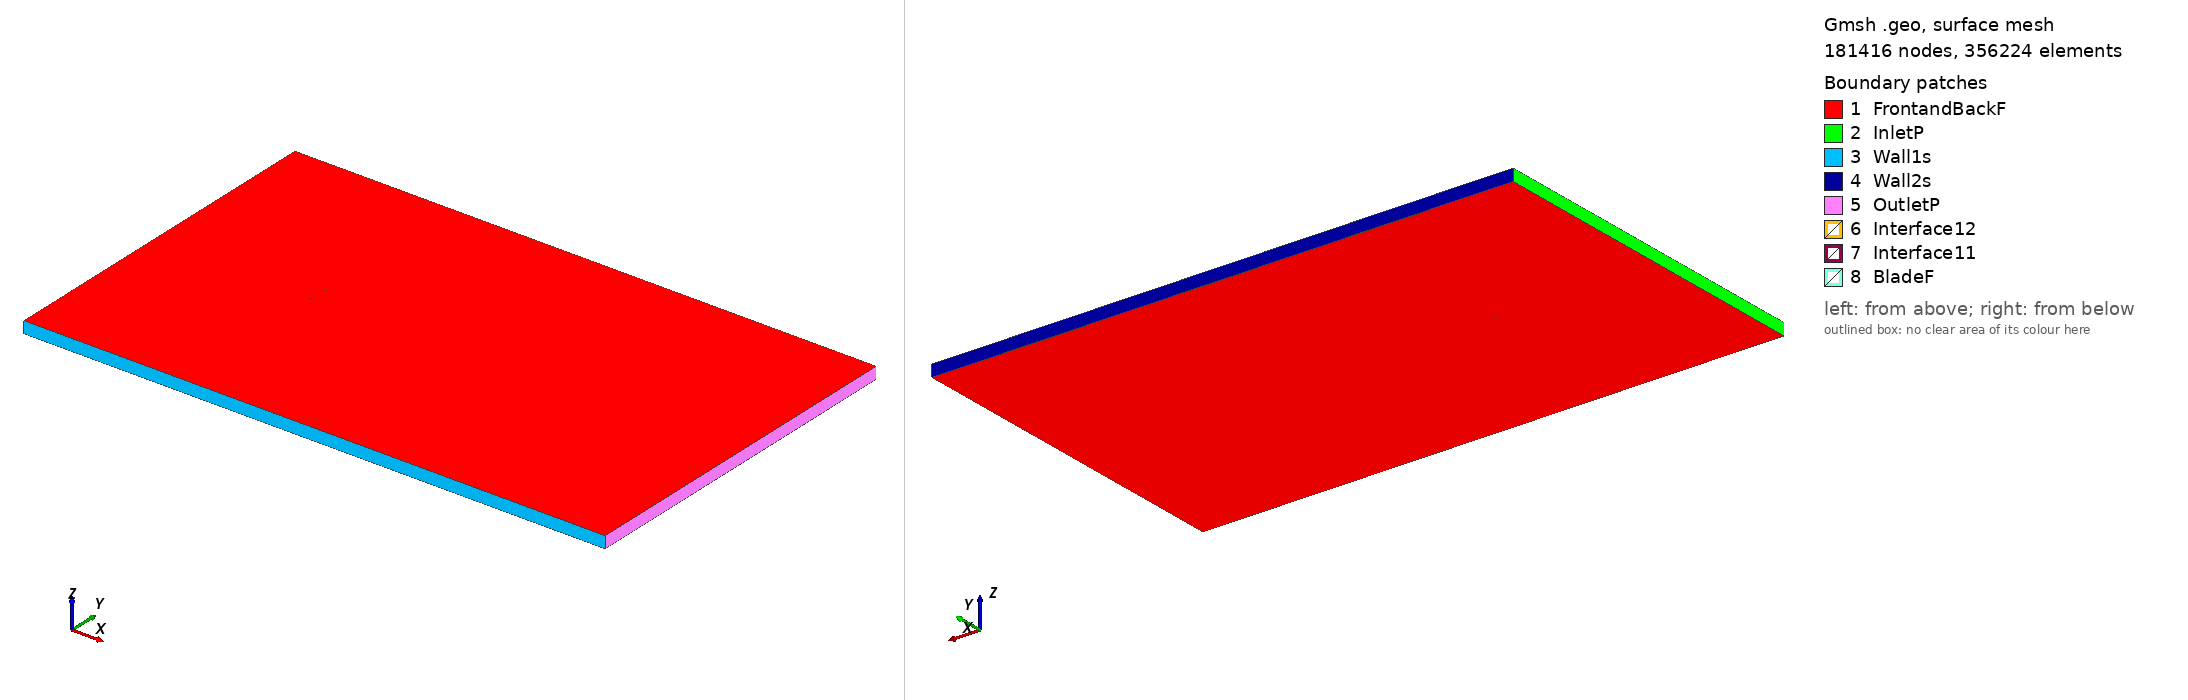

Gmsh geometry script, surface-meshed: 181416 nodes, 356224 surface elements. Boundary patches (legend numbers): 1 FrontandBackF, 2 InletP, 3 Wall1s, 4 Wall2s, 5 OutletP, 6 Interface12, 7 Interface11, 8 BladeF. Left view from above one corner, right view from below the opposite corner. Legend entries are the model's physical surfaces. The drawing asked Gmsh for element sizes between 1% and 20% of the model's largest extent; the script's own settings can give other sizes.

=== goe410_tsr_-5.0245_aoa_-0.19396.geo (drawn) ===
SetFactory("OpenCASCADE");

Point(1) = {0.074997, 0.738352, 0, 1.0};
Point(2) = {0.067305, 0.739174, 0, 1.0};
Point(3) = {0.051487, 0.741017, 0, 1.0};
Point(4) = {0.035667, 0.743178, 0, 1.0};
Point(5) = {0.019847, 0.745338, 0, 1.0};
Point(6) = {0.004028, 0.747340, 0, 1.0};
Point(7) = {-0.011790, 0.749105, 0, 1.0};
Point(8) = {-0.027606, 0.750000, 0, 1.0};
Point(9) = {-0.043417, 0.749551, 0, 1.0};
Point(10) = {-0.051320, 0.748655, 0, 1.0};
Point(11) = {-0.059222, 0.747442, 0, 1.0};
Point(12) = {-0.063172, 0.746480, 0, 1.0};
Point(13) = {-0.067120, 0.745122, 0, 1.0};
Point(14) = {-0.071066, 0.742895, 0, 1.0};
Point(15) = {-0.073037, 0.741228, 0, 1.0};
Point(16) = {-0.075000, 0.737111, 0, 1.0};
Point(17) = {-0.073009, 0.733006, 0, 1.0};
Point(18) = {-0.071027, 0.731352, 0, 1.0};
Point(19) = {-0.067066, 0.729152, 0, 1.0};
Point(20) = {-0.063109, 0.727821, 0, 1.0};
Point(21) = {-0.059153, 0.726886, 0, 1.0};
Point(22) = {-0.051242, 0.725727, 0, 1.0};
Point(23) = {-0.043333, 0.724884, 0, 1.0};
Point(24) = {-0.027520, 0.724542, 0, 1.0};
Point(25) = {-0.011711, 0.725545, 0, 1.0};
Point(26) = {0.004095, 0.727416, 0, 1.0};
Point(27) = {0.019901, 0.729526, 0, 1.0};
Point(28) = {0.035706, 0.731793, 0, 1.0};
Point(29) = {0.051510, 0.734060, 0, 1.0};
Point(30) = {0.067316, 0.736011, 0, 1.0};
Point(31) = {0.075002, 0.736884, 0, 1.0};
Point(32) = {-0.074997, -0.738352, 0, 1.0};
Point(33) = {-0.067305, -0.739174, 0, 1.0};
Point(34) = {-0.051487, -0.741017, 0, 1.0};
Point(35) = {-0.035667, -0.743178, 0, 1.0};
Point(36) = {-0.019847, -0.745338, 0, 1.0};
Point(37) = {-0.004028, -0.747340, 0, 1.0};
Point(38) = {0.011790, -0.749105, 0, 1.0};
Point(39) = {0.027606, -0.750000, 0, 1.0};
Point(40) = {0.043417, -0.749551, 0, 1.0};
Point(41) = {0.051320, -0.748655, 0, 1.0};
Point(42) = {0.059222, -0.747442, 0, 1.0};
Point(43) = {0.063172, -0.746480, 0, 1.0};
Point(44) = {0.067120, -0.745122, 0, 1.0};
Point(45) = {0.071066, -0.742895, 0, 1.0};
Point(46) = {0.073037, -0.741228, 0, 1.0};
Point(47) = {0.075000, -0.737111, 0, 1.0};
Point(48) = {0.073009, -0.733006, 0, 1.0};
Point(49) = {0.071027, -0.731352, 0, 1.0};
Point(50) = {0.067066, -0.729152, 0, 1.0};
Point(51) = {0.063109, -0.727821, 0, 1.0};
Point(52) = {0.059153, -0.726886, 0, 1.0};
Point(53) = {0.051242, -0.725727, 0, 1.0};
Point(54) = {0.043333, -0.724884, 0, 1.0};
Point(55) = {0.027520, -0.724542, 0, 1.0};
Point(56) = {0.011711, -0.725545, 0, 1.0};
Point(57) = {-0.004095, -0.727416, 0, 1.0};
Point(58) = {-0.019901, -0.729526, 0, 1.0};
Point(59) = {-0.035706, -0.731793, 0, 1.0};
Point(60) = {-0.051510, -0.734060, 0, 1.0};
Point(61) = {-0.067316, -0.736011, 0, 1.0};
Point(62) = {-0.075002, -0.736884, 0, 1.0};

// Lines: first blade (splines 1-4)
Spline(1) = {1:31};
Spline(2) = {31,1};

// Lines: second blade (splines 5-8)
Spline(3) = {32:62};
Spline(4) = {62,32};

// Outer domain (points 20001-4 and lines)
Point(63) = {-13.50000000, -15.00000000, 0, 1.0};
Point(64) = {-13.50000000, 15.00000000, 0, 1.0};
Point(65) = {36.00000000, 15.00000000, 0, 1.0};
Point(66) = {36.00000000, -15.00000000, 0, 1.0};
Line(11) = {63, 64};
Line(12) = {64, 65};
Line(13) = {65, 66};
Line(14) = {63, 66};

// Interface (between moving and stationary domain) (circles)
Circle(9) = {0, 0, 0, 0.80000000, 0, 2*Pi};
Circle(10) = {0, 0, 0, 0.80000000, 0, 2*Pi};

// Loops collect Lines/Splines/etc (blade1, blade2, domain, first circle)
Line Loop(1) = {1:2};
Line Loop(2) = {3:4};
Line Loop(3) = {11,12,13,-14};
Line Loop(4) = {9};

// BooleanDifference cuts out the circle/interface from the domain
Plane Surface(1) = {3};
Plane Surface(2) = {4};
BooleanDifference{ Surface{1}; Delete;}{ Surface{2}; Delete;}

// This one cuts out the blades from the inner circle/interface
Line Loop(6) = {10};
Plane Surface(5) = {6};
Plane Surface(6) = {1};
Plane Surface(7) = {2};
BooleanDifference{ Surface{5}; Delete;}{ Surface{6,7}; Delete;}

// extrude to 3rd dimension
Extrude {0, 0, 1} {Surface{1}; Surface{5}; Layers{1}; Recombine;}

// Physical Surfaces are the named boundaries (patches)
Physical Surface("Interface11") = {12};
Physical Surface("Interface12") = {10};

// sides of domain
Physical Surface("InletP") = {6};
Physical Surface("OutletP") = {9};

// top and bottom of domain
Physical Surface("Wall1s") = {7};
Physical Surface("Wall2s") = {8};

// Check FrontandBackF by ensuring there is nothing in the 3rd dimension
Physical Surface("FrontandBackF") = {1,11,5,17};
Physical Surface("BladeF") = {13:16};
Physical Volume("Turbine") = {2};
Physical Volume("Farfield") = {1};

// settings for airfoil boundary layer
Field[1] = BoundaryLayer;
Field[1].EdgesList = {1:4};
Field[1].hwall_n = 1e-3;
Field[1].thickness = 1.5e-2;
Field[1].ratio = 1.05;
Field[1].Quads = 1;
BoundaryLayer Field = 1;

// control points for mesh (blade and interface)
// floor((arc length / 1.5mm)/ 2) -> Transfinite Line
Transfinite Line {1,3} = 103 Using Progression 1;
Transfinite Line {2,4} = 2 Using Progression 1;
Transfinite Line {9, 15} = 800 Using Progression 1;

// For more information on gmsh syntax, visit http://gmsh.info/doc/texinfo/gmsh.html
